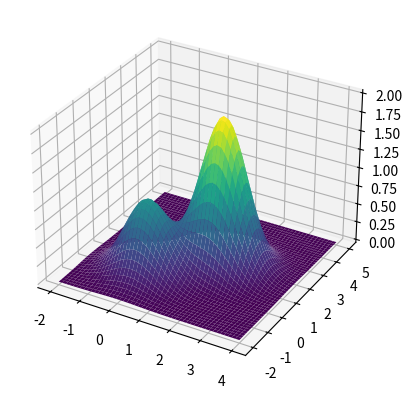

Write Python code to recreate this figure.
import numpy as np
import matplotlib.pyplot as plt

# Função objetivo
def f(x1, x2):
    return np.exp(-(x1**2 + x2**2)) + 2 * np.exp(-((x1 - 1.7)**2 + (x2 - 1.7)**2))

# Função de perturbação 
def perturb(x, e):
    return np.random.uniform(low=x-e, high=x+e, size=2)

# Domínios de x1 e x2
x1_range = [-2, 4]
x2_range = [-2, 5]

# Plotar função 3D
x1_vals = np.linspace(x1_range[0], x1_range[1])
x2_vals = np.linspace(x2_range[0], x2_range[1])
x1_grid, x2_grid = np.meshgrid(x1_vals, x2_vals)
z_vals = f(x1_grid, x2_grid)

fig = plt.figure()
ax = fig.add_subplot(111, projection='3d')
ax.plot_surface(x1_grid, x2_grid, z_vals, cmap='viridis')

# Parâmetros
e = .1  # Vizinhança inicial
max_it = 1000  # Número máximo de iterações
max_viz = 50  # Número máximo de vizinhos a considerar
t = 100  # Número de iterações sem melhoria para parada antecipada
R = 100  # Número de rodadas
valores_finais = []  # Armazena as melhores soluções de cada rodada

# Algoritmo Hill Climbing
def hill_climbing(x_opt, f_opt):
    valores = [f_opt]
    melhoria = True
    cont_naoMelhorias = 0
    i = 0

    while i < max_it and melhoria:
        melhoria = False
        for j in range(max_viz):
            x_cand = perturb(x_opt, e)  # Gera um novo candidato
            x_cand[0] = np.clip(x_cand[0], x1_range[0], x1_range[1])  # Mantém dentro dos limites de x1
            x_cand[1] = np.clip(x_cand[1], x2_range[0], x2_range[1])  # Mantém dentro dos limites de x2
            f_cand = f(x_cand[0], x_cand[1])  # Calcula o valor da função no candidato
            
            if f_cand > f_opt:  # Se o candidato é melhor, atualiza
                x_opt = x_cand
                f_opt = f_cand
                valores.append(f_opt)
                melhoria = True
                cont_naoMelhorias = 0  # Reset no contador de melhorias
                break
        
        if not melhoria:
            cont_naoMelhorias += 1
            if cont_naoMelhorias >= t:  # Parada antecipada por falta de melhoria
                break
        
        i += 1
    
    return f_opt

# Executa o algoritmo R vezes
for _ in range(R):
    # Ponto inicial - domínio inferior
    x_opt = np.array([x1_range[0], x2_range[0]])
    f_opt = f(x_opt[0], x_opt[1])
    
    melhor_solucao = hill_climbing(x_opt, f_opt)
    valores_finais.append(round(melhor_solucao, 3))

plt.show()

# Exibir resultados
print("Soluções finais:", valores_finais)
